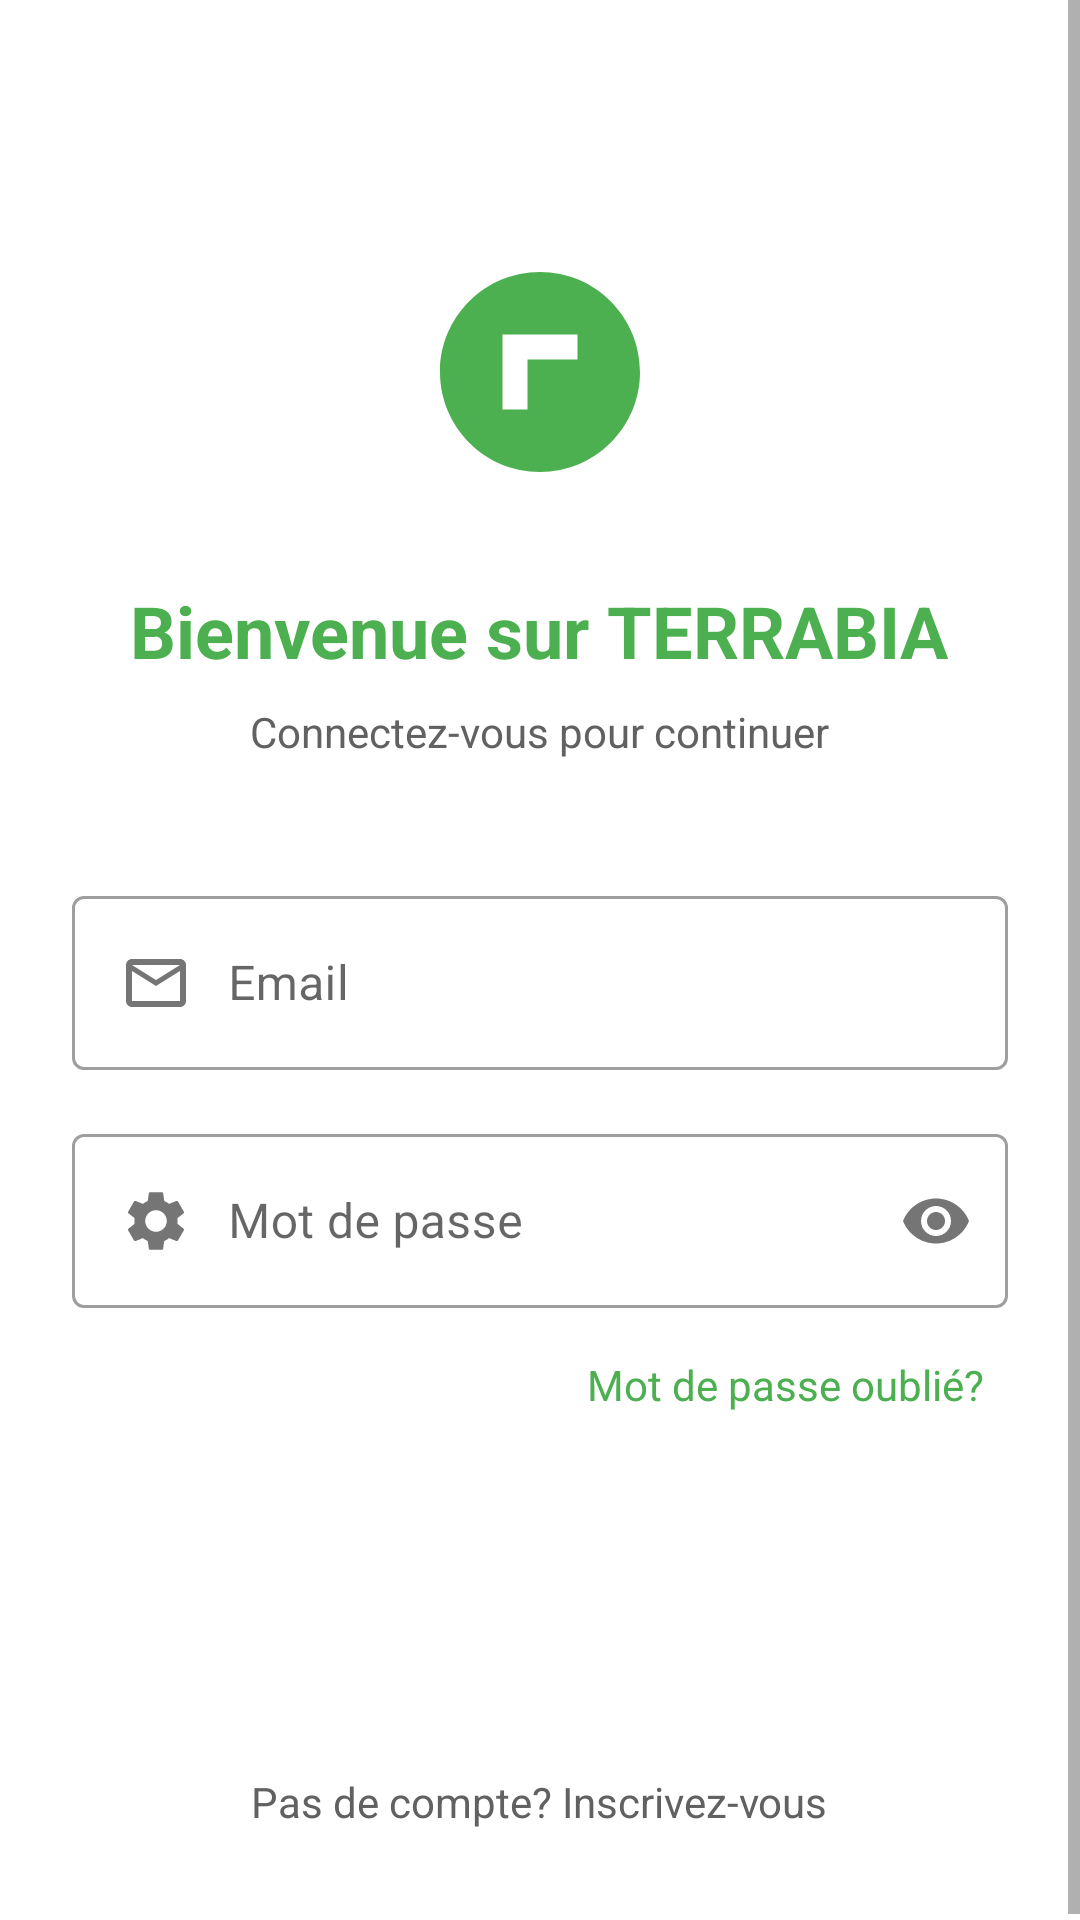

The Android layout XML behind this screen, and the referenced resources:
<!-- AndroidManifest.xml: application theme Theme.myapplication -->
<!-- res/layout/activity_login.xml -->
<?xml version="1.0" encoding="utf-8"?>
<ScrollView xmlns:android="http://schemas.android.com/apk/res/android"
    xmlns:app="http://schemas.android.com/apk/res-auto"
    android:layout_width="match_parent"
    android:layout_height="match_parent"
    android:fillViewport="true"
    android:background="@color/white">

    <LinearLayout
        android:layout_width="match_parent"
        android:layout_height="wrap_content"
        android:orientation="vertical"
        android:padding="24dp">

        
        <ImageView
            android:id="@+id/iv_logo"
            android:layout_width="100dp"
            android:layout_height="100dp"
            android:layout_gravity="center"
            android:layout_marginTop="50dp"
            android:src="@drawable/ic_logo"
            android:contentDescription="Logo" />

        
        <TextView
            android:layout_width="wrap_content"
            android:layout_height="wrap_content"
            android:layout_gravity="center"
            android:layout_marginTop="20dp"
            android:text="@string/welcome"
            android:textColor="@color/primary_green"
            android:textSize="24sp"
            android:textStyle="bold" />

        
        <TextView
            android:layout_width="wrap_content"
            android:layout_height="wrap_content"
            android:layout_gravity="center"
            android:layout_marginTop="8dp"
            android:text="Connectez-vous pour continuer"
            android:textColor="@color/gray_dark"
            android:textSize="14sp" />

        
        <com.google.android.material.textfield.TextInputLayout
            android:layout_width="match_parent"
            android:layout_height="wrap_content"
            android:layout_marginTop="40dp"
            style="@style/Widget.MaterialComponents.TextInputLayout.OutlinedBox">

            <com.google.android.material.textfield.TextInputEditText
                android:id="@+id/et_email"
                android:layout_width="match_parent"
                android:layout_height="wrap_content"
                android:hint="@string/email"
                android:inputType="textEmailAddress"
                android:drawableStart="@drawable/ic_email"
                android:drawablePadding="12dp" />
        </com.google.android.material.textfield.TextInputLayout>

        
        <com.google.android.material.textfield.TextInputLayout
            android:layout_width="match_parent"
            android:layout_height="wrap_content"
            android:layout_marginTop="16dp"
            style="@style/Widget.MaterialComponents.TextInputLayout.OutlinedBox"
            app:passwordToggleEnabled="true">

            <com.google.android.material.textfield.TextInputEditText
                android:id="@+id/et_password"
                android:layout_width="match_parent"
                android:layout_height="wrap_content"
                android:hint="@string/password"
                android:inputType="textPassword"
                android:drawableStart="@drawable/ic_settings"
                android:drawablePadding="12dp" />
        </com.google.android.material.textfield.TextInputLayout>

        
        <TextView
            android:id="@+id/tv_forgot_password"
            android:layout_width="wrap_content"
            android:layout_height="wrap_content"
            android:layout_gravity="end"
            android:layout_marginTop="8dp"
            android:text="@string/forgot_password"
            android:textColor="@color/primary_green"
            android:textSize="14sp"
            android:padding="8dp" />

        
        <Button
            android:id="@+id/btn_login"
            android:layout_width="match_parent"
            android:layout_height="56dp"
            android:layout_marginTop="24dp"
            android:background="@drawable/button_background"
            android:text="@string/login"
            android:textColor="@color/white"
            android:textSize="16sp"
            android:textStyle="bold"
            android:textAllCaps="false" />

        
        <TextView
            android:id="@+id/tv_register"
            android:layout_width="wrap_content"
            android:layout_height="wrap_content"
            android:layout_gravity="center"
            android:layout_marginTop="24dp"
            android:text="@string/no_account"
            android:textColor="@color/gray_dark"
            android:textSize="14sp"
            android:padding="8dp" />

    </LinearLayout>
</ScrollView>
<!-- resources referenced by this layout -->
<resources>
  <color name="gray_dark">#616161</color>
  <color name="primary_green">#4CAF50</color>
  <color name="white">#FFFFFF</color>
  <!-- drawable ic_email (drawable) -->
  <?xml version="1.0" encoding="utf-8"?>
  <vector xmlns:android="http://schemas.android.com/apk/res/android"
      android:width="24dp"
      android:height="24dp"
      android:viewportWidth="24"
      android:viewportHeight="24"
      android:tint="#757575">
      <path
          android:fillColor="@android:color/white"
          android:pathData="M20,4H4c-1.1,0 -1.99,0.9 -1.99,2L2,18c0,1.1 0.9,2 2,2h16c1.1,0 2,-0.9 2,-2V6c0,-1.1 -0.9,-2 -2,-2zm0,14H4V8l8,5 8,-5v10zm-8,-7L4,6h16l-8,5z"/>
  </vector>
  <!-- drawable ic_logo (drawable) -->
  <?xml version="1.0" encoding="utf-8"?>
  <vector xmlns:android="http://schemas.android.com/apk/res/android"
      android:width="120dp"
      android:height="120dp"
      android:viewportWidth="120"
      android:viewportHeight="120"
      android:tint="#4CAF50">
      <path
          android:fillColor="@android:color/white"
          android:pathData="M60,20c22.09,0 40,17.91 40,40s-17.91,40 -40,40S20,82.09 20,60 37.91,20 60,20z M45,45v30h30V45H45z M75,65H65v10h10V65z M65,55h10v10H65V55z M55,65h10v10H55V65z M55,55h10v10H55V55z"/>
  </vector>
  <!-- drawable ic_settings (drawable) -->
  <?xml version="1.0" encoding="utf-8"?>
  <vector xmlns:android="http://schemas.android.com/apk/res/android"
      android:width="24dp"
      android:height="24dp"
      android:viewportWidth="24"
      android:viewportHeight="24"
      android:tint="#757575">
      <path
          android:fillColor="@android:color/white"
          android:pathData="M19.14,12.94c0.04,-0.3 0.06,-0.61 0.06,-0.94c0,-0.32 -0.02,-0.64 -0.07,-0.94l2.03,-1.58c0.18,-0.14 0.23,-0.41 0.12,-0.61l-1.92,-3.32c-0.12,-0.22 -0.37,-0.29 -0.59,-0.22l-2.39,0.96c-0.5,-0.38 -1.03,-0.7 -1.62,-0.94L14.4,2.81c-0.04,-0.24 -0.24,-0.41 -0.48,-0.41h-3.84c-0.24,0 -0.43,0.17 -0.47,0.41L9.25,5.35C8.66,5.59 8.12,5.92 7.63,6.29L5.24,5.33c-0.22,-0.08 -0.47,0 -0.59,0.22L2.74,8.87C2.62,9.08 2.66,9.34 2.86,9.48l2.03,1.58C4.84,11.36 4.8,11.69 4.8,12s0.02,0.64 0.07,0.94l-2.03,1.58c-0.18,0.14 -0.23,0.41 -0.12,0.61l1.92,3.32c0.12,0.22 0.37,0.29 0.59,0.22l2.39,-0.96c0.5,0.38 1.03,0.7 1.62,0.94l0.36,2.54c0.05,0.24 0.24,0.41 0.48,0.41h3.84c0.24,0 0.44,-0.17 0.47,-0.41l0.36,-2.54c0.59,-0.24 1.13,-0.56 1.62,-0.94l2.39,0.96c0.22,0.08 0.47,0 0.59,-0.22l1.92,-3.32c0.12,-0.22 0.07,-0.47 -0.12,-0.61L19.14,12.94zM12,15.6c-1.98,0 -3.6,-1.62 -3.6,-3.6s1.62,-3.6 3.6,-3.6 3.6,1.62 3.6,3.6 -1.62,3.6 -3.6,3.6z"/>
  </vector>
  <string name="email">Email</string>
  <string name="forgot_password">Mot de passe oublié?</string>
  <string name="login">Connexion</string>
  <string name="no_account">Pas de compte? Inscrivez-vous</string>
  <string name="password">Mot de passe</string>
  <string name="welcome">Bienvenue sur TERRABIA</string>
  <style name="Theme.myapplication" parent="Theme.MaterialComponents.Light.NoActionBar">
          
          <item name="colorPrimary">@color/primary_green</item>
          <item name="colorPrimaryDark">@color/primary_dark_green</item>
          <item name="colorAccent">@color/accent_orange</item>
  
          
          <item name="android:windowBackground">@color/white</item>
  
          
          <item name="android:statusBarColor">@color/primary_dark_green</item>
  
          
          <item name="android:windowLightStatusBar" tools:targetApi="m">false</item>
      </style>
  <color name="primary_dark_green">#388E3C</color>
  <color name="accent_orange">#FF9800</color>
</resources>
